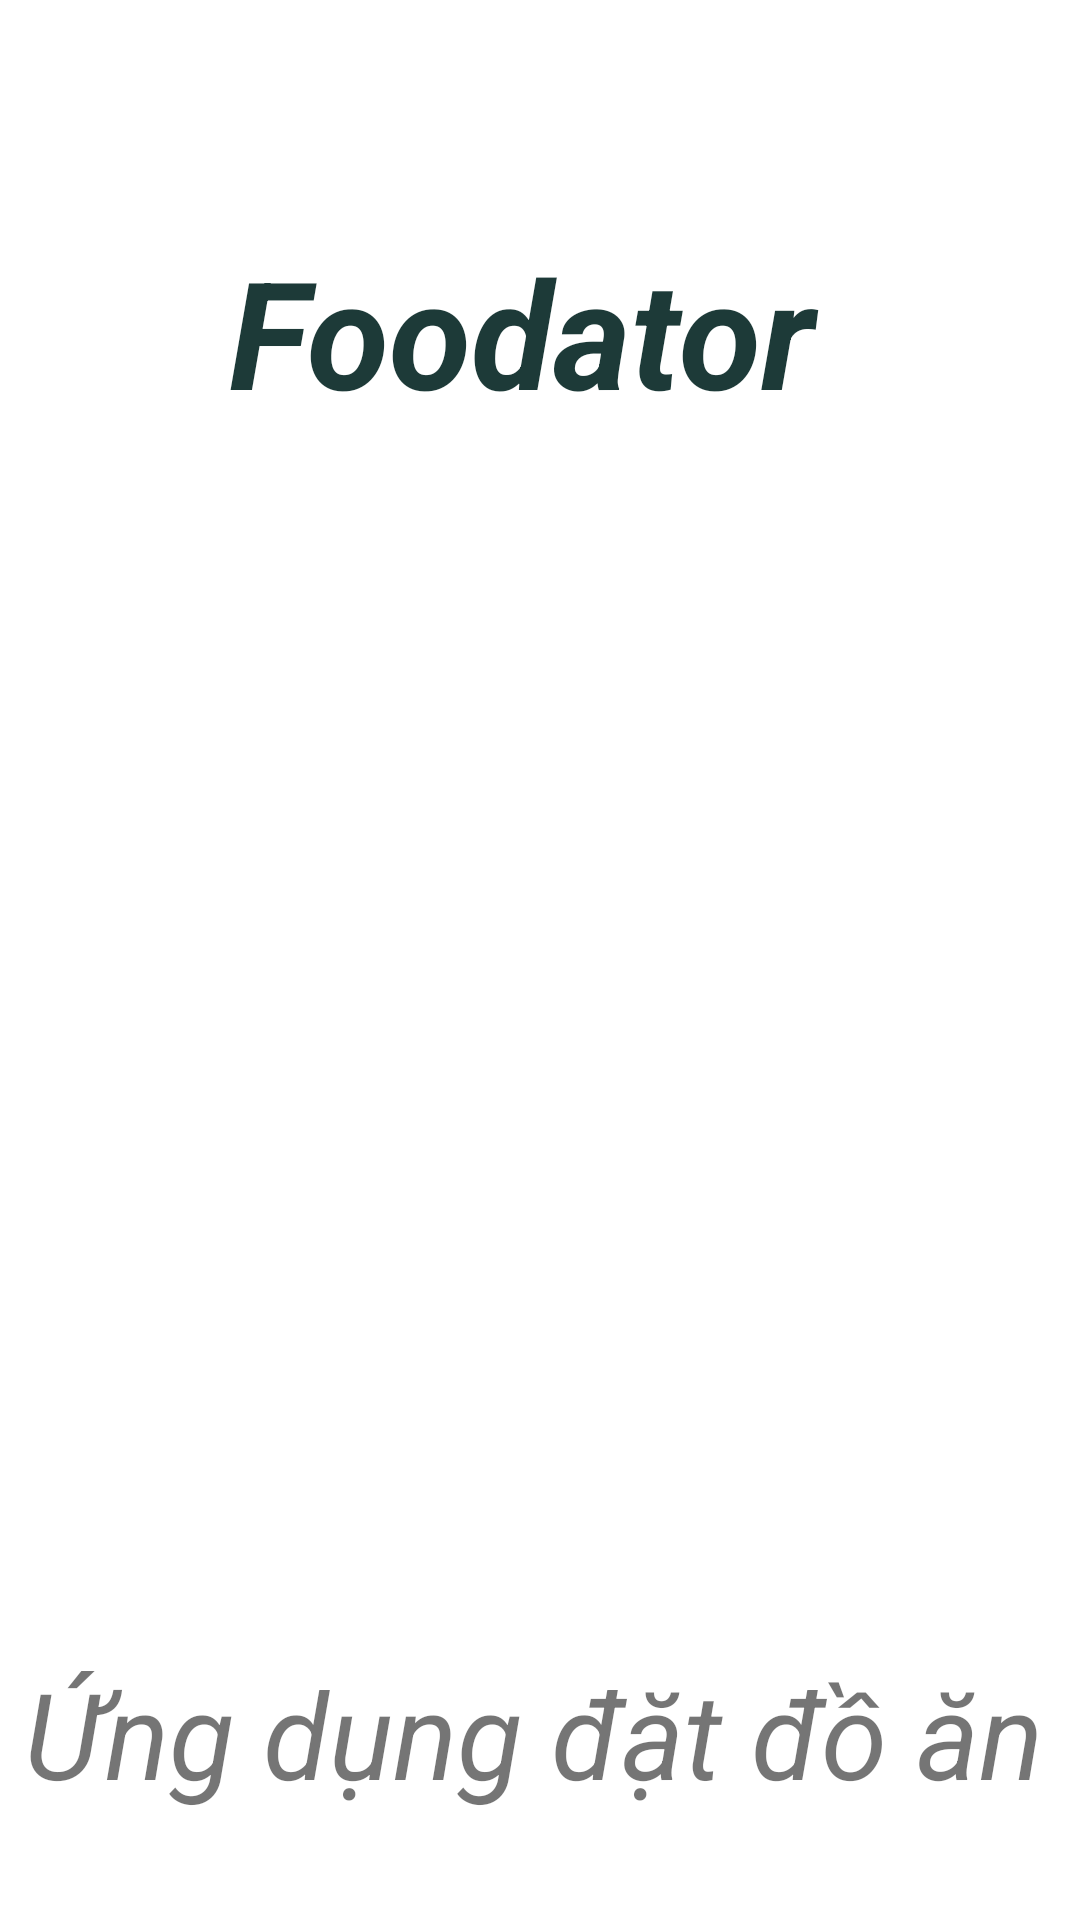

Android layout source for this screen:
<!-- AndroidManifest.xml: application theme Theme.Project_AndroidApp -->
<!-- res/layout/activity_intro.xml -->
<?xml version="1.0" encoding="utf-8"?>
<androidx.constraintlayout.widget.ConstraintLayout xmlns:android="http://schemas.android.com/apk/res/android"
    xmlns:app="http://schemas.android.com/apk/res-auto"
    xmlns:tools="http://schemas.android.com/tools"
    android:layout_width="match_parent"
    android:layout_height="match_parent"
    tools:context=".Activities.IntroActivity">

    <ImageView
        android:id="@+id/imageView"
        android:layout_width="402dp"
        android:layout_height="690dp"
        android:scaleType="fitXY"
        android:src="@drawable/background_intro"
        app:layout_constraintEnd_toEndOf="parent"
        app:layout_constraintHorizontal_bias="0.56"
        app:layout_constraintStart_toStartOf="parent"
        app:layout_constraintTop_toTopOf="parent" />

    <ImageView
        android:id="@+id/imageView2"
        android:layout_width="274dp"
        android:layout_height="240dp"
        android:src="@drawable/logo"
        app:layout_constraintBottom_toBottomOf="@+id/imageView"
        app:layout_constraintEnd_toEndOf="@+id/imageView"
        app:layout_constraintStart_toStartOf="parent"
        app:layout_constraintTop_toTopOf="@+id/imageView" />

    <TextView
        android:id="@+id/textView"
        android:layout_width="203dp"
        android:layout_height="71dp"
        android:text="Foodator"
        android:textColor="#1D3A38"
        android:textSize="50sp"
        android:textStyle="bold|italic"
        app:layout_constraintBottom_toTopOf="@+id/imageView2"
        app:layout_constraintEnd_toEndOf="@+id/imageView"
        app:layout_constraintStart_toStartOf="@+id/imageView"
        app:layout_constraintTop_toTopOf="@+id/imageView" />

    <TextView
        android:id="@+id/textView2"
        android:layout_width="wrap_content"
        android:layout_height="wrap_content"
        android:text="Ứng dụng đặt đồ ăn"
        android:textSize="40sp"
        android:textStyle="italic"
        app:layout_constraintBottom_toBottomOf="@+id/imageView"
        app:layout_constraintEnd_toEndOf="@+id/imageView"
        app:layout_constraintStart_toStartOf="@+id/imageView"
        app:layout_constraintTop_toBottomOf="@+id/imageView2" />

    <androidx.constraintlayout.widget.ConstraintLayout
        android:id="@+id/startBtn"
        android:layout_width="0dp"
        android:layout_height="50dp"
        android:layout_marginStart="32dp"
        android:layout_marginEnd="32dp"
        android:layout_marginBottom="32dp"
        android:background="@drawable/blue_button"
        app:layout_constraintBottom_toBottomOf="parent"
        app:layout_constraintEnd_toEndOf="parent"
        app:layout_constraintHorizontal_bias="0.58"
        app:layout_constraintStart_toStartOf="parent"
        app:layout_constraintTop_toBottomOf="@+id/imageView">

        <TextView
            android:id="@+id/textView4"
            android:layout_width="wrap_content"
            android:layout_height="wrap_content"
            android:text="Bắt đầu"
            android:textColor="@color/white"
            android:textSize="30sp"
            app:layout_constraintBottom_toBottomOf="parent"
            app:layout_constraintEnd_toEndOf="parent"
            app:layout_constraintStart_toStartOf="parent"
            app:layout_constraintTop_toTopOf="parent" />
    </androidx.constraintlayout.widget.ConstraintLayout>

</androidx.constraintlayout.widget.ConstraintLayout>
<!-- resources referenced by this layout -->
<resources>
  <color name="white">#FFFFFFFF</color>
  <!-- drawable blue_button (drawable) -->
  <?xml version="1.0" encoding="utf-8"?>
  <selector xmlns:android="http://schemas.android.com/apk/res/android">
  <item>
      <shape android:shape="rectangle">
          <solid android:color="#45B8E9"/>
          <corners android:radius="50dp"/>
      </shape>
  </item>
  </selector>
  <style name="Theme.Project_AndroidApp" parent="Theme.MaterialComponents.DayNight.NoActionBar">
          
          <item name="colorPrimary">@color/magenta</item>
          <item name="colorPrimaryVariant">@color/magenta</item>
          <item name="colorOnPrimary">@color/white</item>
          
          <item name="colorSecondary">@color/teal_200</item>
          <item name="colorSecondaryVariant">@color/teal_700</item>
          <item name="colorOnSecondary">@color/black</item>
          
          <item name="android:statusBarColor">?attr/colorPrimaryVariant</item>
          
      </style>
  <color name="magenta">#B172EF</color>
  <color name="teal_200">#FF03DAC5</color>
  <color name="teal_700">#FF018786</color>
  <color name="black">#FF000000</color>
</resources>
